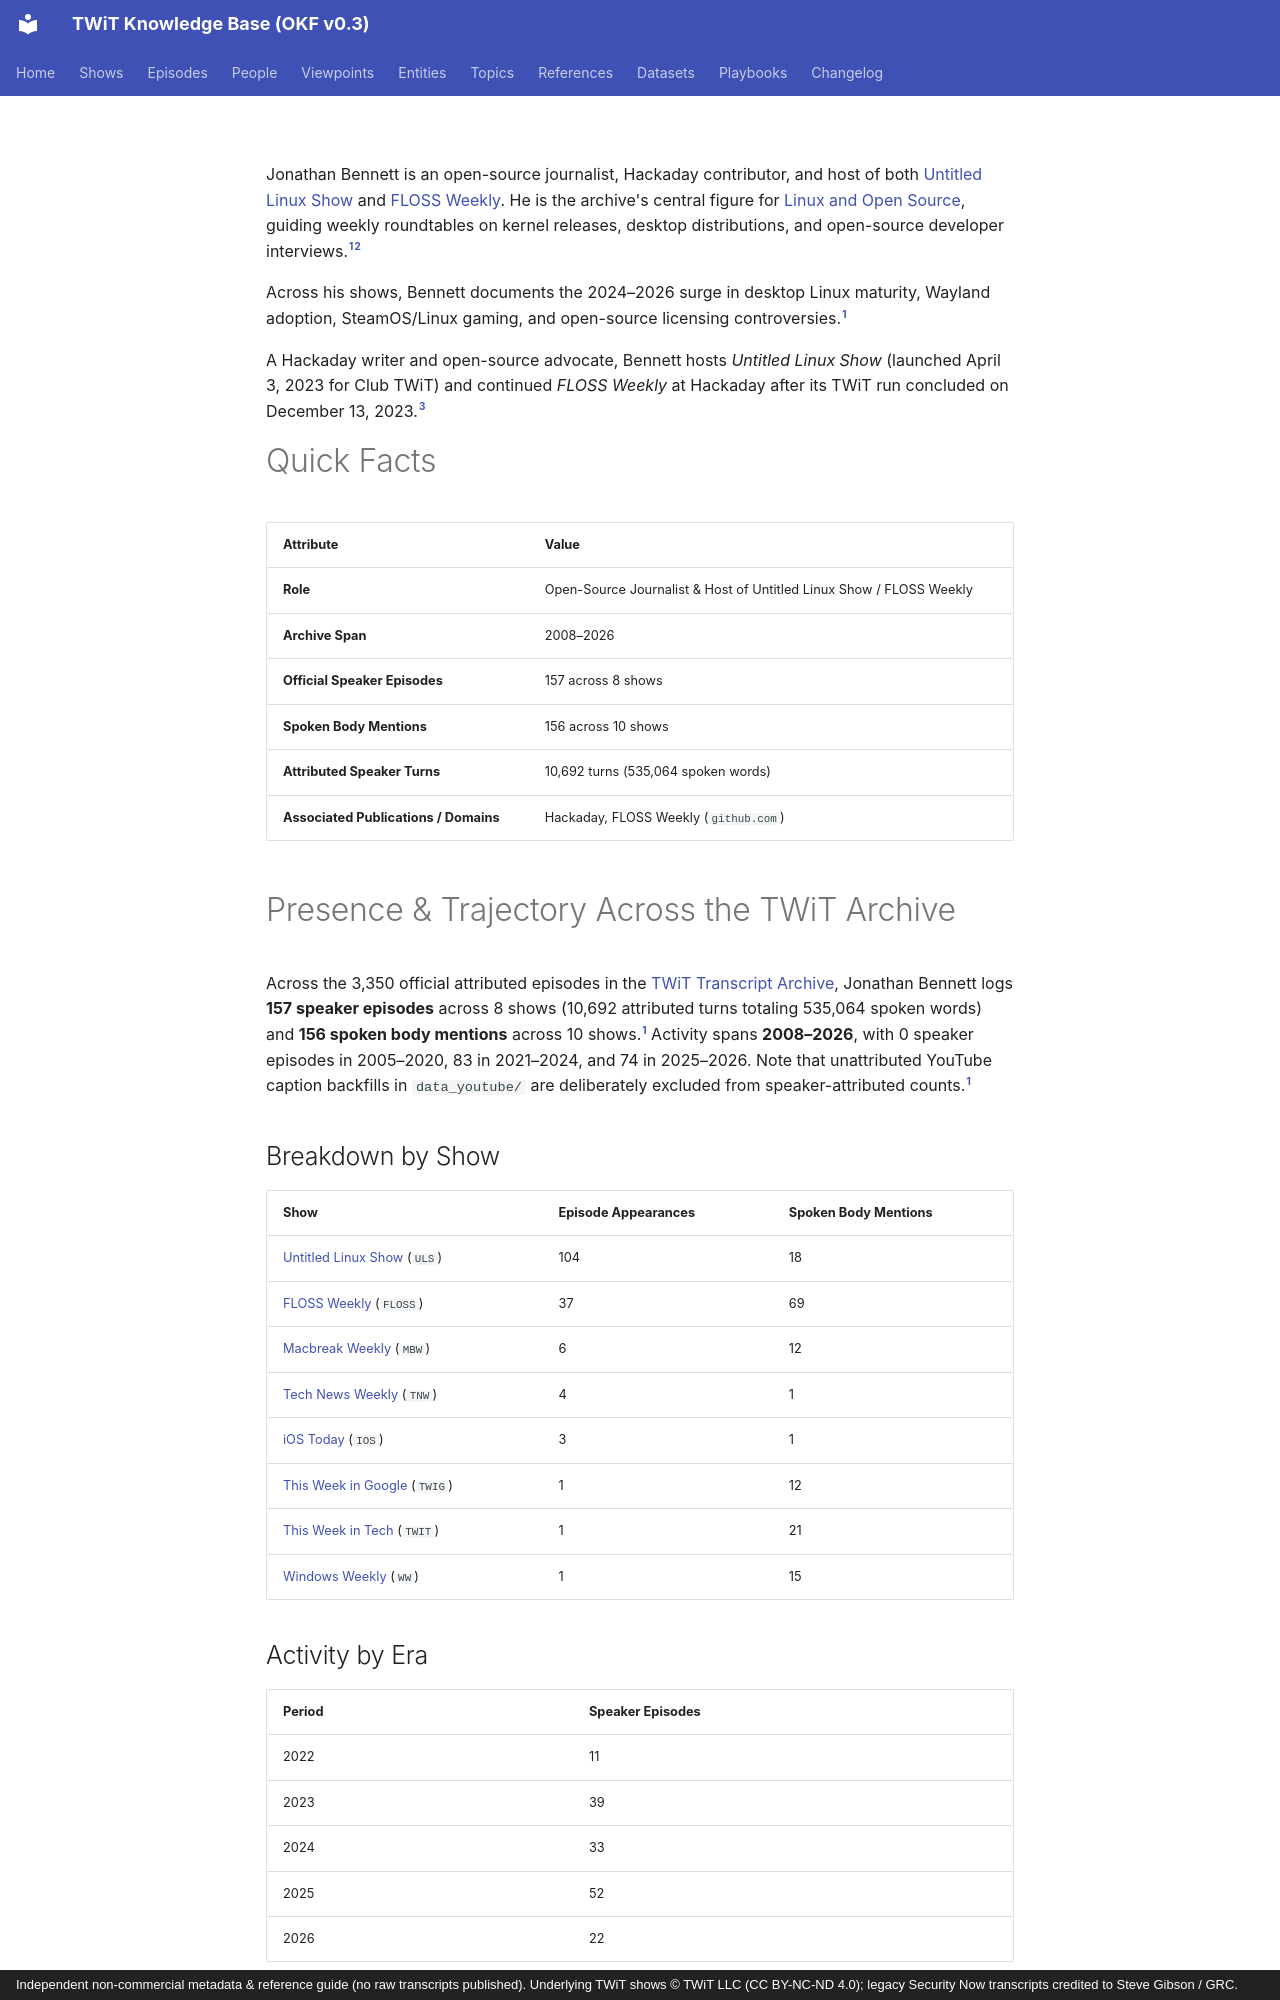

repository: jscott5811/twit-okf-site · page: people/jonathan-bennett/index.html · generator: mkdocs · copyright: Independent non-commercial metadata & reference guide (no raw transcripts published). Underlying TWiT shows © TWiT LLC (CC BY-NC-ND 4.0); legacy Security Now transcripts credited to Steve Gibson / GRC.

---
type: person
title: "Jonathan Bennett"
description: "Open-Source Journalist & Host of Untitled Linux Show / FLOSS Weekly; appears as a speaker in 157 official episodes across 8 shows (2008–2026)."
tags: [person, host, linux, open-source]
generated: { by: "antigravity/gemini-4-neon-medium", at: "2026-11-23T22:55:00Z" }
sources:
  - id: archive-data
    resource: "local archive data/*_Transcripts_*.md"
    title: "Processed official TWiT transcript Markdown chunks (577 files, 3,350 episodes)"
  - id: dataset-doc
    resource: /datasets/twit-transcript-archive.md
    title: "TWiT Transcript Archive dataset specification"
  - id: twit-network
    resource: https://twit.tv/shows/untitled-linux-show
    title: "TWiT.tv Untitled Linux Show official page"
---

Jonathan Bennett is an open-source journalist, Hackaday contributor, and host of both [Untitled Linux Show](../shows/uls.md) and [FLOSS Weekly](../shows/floss.md). He is the archive's central figure for [Linux and Open Source](../topics/linux-and-open-source.md), guiding weekly roundtables on kernel releases, desktop distributions, and open-source developer interviews.[^archive-data][^dataset-doc]

Across his shows, Bennett documents the 2024–2026 surge in desktop Linux maturity, Wayland adoption, SteamOS/Linux gaming, and open-source licensing controversies.[^archive-data]

A Hackaday writer and open-source advocate, Bennett hosts *Untitled Linux Show* (launched April 3, 2023 for Club TWiT) and continued *FLOSS Weekly* at Hackaday after its TWiT run concluded on December 13, 2023.[^twit-network]

# Quick Facts

| Attribute | Value |
|---|---|
| **Role** | Open-Source Journalist & Host of Untitled Linux Show / FLOSS Weekly |
| **Archive Span** | 2008–2026 |
| **Official Speaker Episodes** | 157 across 8 shows |
| **Spoken Body Mentions** | 156 across 10 shows |
| **Attributed Speaker Turns** | 10,692 turns (535,064 spoken words) |
| **Associated Publications / Domains** | Hackaday, FLOSS Weekly (`github.com`) |

# Presence & Trajectory Across the TWiT Archive

Across the 3,350 official attributed episodes in the [TWiT Transcript Archive](../datasets/twit-transcript-archive.md), Jonathan Bennett logs **157 speaker episodes** across 8 shows (10,692 attributed turns totaling 535,064 spoken words) and **156 spoken body mentions** across 10 shows.[^archive-data] Activity spans **2008–2026**, with 0 speaker episodes in 2005–2020, 83 in 2021–2024, and 74 in 2025–2026. Note that unattributed YouTube caption backfills in `data_youtube/` are deliberately excluded from speaker-attributed counts.[^archive-data]

## Breakdown by Show

| Show | Episode Appearances | Spoken Body Mentions |
|---|---|---|
| [Untitled Linux Show](../shows/uls.md) (`ULS`) | 104 | 18 |
| [FLOSS Weekly](../shows/floss.md) (`FLOSS`) | 37 | 69 |
| [Macbreak Weekly](../shows/mbw.md) (`MBW`) | 6 | 12 |
| [Tech News Weekly](../shows/tnw.md) (`TNW`) | 4 | 1 |
| [iOS Today](../shows/ios.md) (`IOS`) | 3 | 1 |
| [This Week in Google](../shows/twig.md) (`TWIG`) | 1 | 12 |
| [This Week in Tech](../shows/twit.md) (`TWIT`) | 1 | 21 |
| [Windows Weekly](../shows/ww.md) (`WW`) | 1 | 15 |

## Activity by Era

| Period | Speaker Episodes |
|---|---|
| 2022 | 11 |
| 2023 | 39 |
| 2024 | 33 |
| 2025 | 52 |
| 2026 | 22 |
